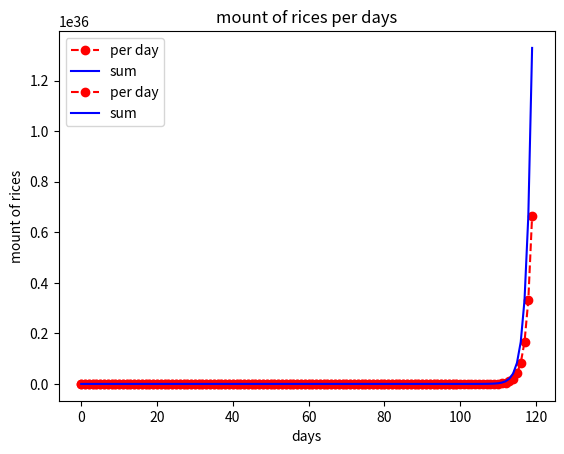

Python code for this plot:
# 【問題1】100日目の米粒の数

rices_list = [1]
sum_rices_list = [1]
days = 100

for i in range(days-1):
    rices_list.append(rices_list[-1]*2)
    sum_rices_list.append(sum_rices_list[-1] + rices_list[-1])

# その日にもらう米の数
for i in range(len(rices_list)):
    print("{}日目の米は{}粒".format(i+1 , rices_list[i]))
    
# その日までに累計でもらう米の数  
for i in range(len(sum_rices_list)):
    print("{}日目までの米の累計は{}粒".format(i+1 , sum_rices_list[i]))

# 解答
print("100日目には合計で米粒をいくつもらっているのか：{}粒".format(sum_rices_list[-1]))

import matplotlib.pyplot as plt

plt.xlabel("days")
plt.ylabel("mount of rices")
plt.title("mount of rices per days")
plt.plot(rices_list, "ro--", label="per day")
plt.plot(sum_rices_list, "b", label="sum")

plt.legend()
plt.show()



# 【問題2】100日目以外の米粒の数

def compute_sorori_shinzaemon(day=100, first_rices=1):
    
    list_n_grains = [first_rices]
    list_total_grains = [list_n_grains[0]]
    for i in range(day-1):
        list_n_grains.append(list_n_grains[-1]*2)
        list_total_grains.append(list_total_grains[-1] + list_n_grains[-1])
        
    return list_n_grains, list_total_grains


past_days = 120
list_n_grains, list_total_grains = compute_sorori_shinzaemon(day=past_days)
print("{}日目の米の数は{}粒で、累計{}粒です。".format(past_days, list_n_grains[-1], list_total_grains[-1]))
      

import matplotlib.pyplot as plt

plt.xlabel("days")
plt.ylabel("mount of rices")
plt.title("mount of rices per days")
plt.plot(list_n_grains, "ro--", label="per day")
plt.plot(list_total_grains, "b", label="sum")

plt.legend()
plt.show() 



# 【問題3】貰える米で何人が何日生活できるか

def able_survive_days(rices, person, rices_per_person = 3250*3):
        
    ''' 
    * 米消費量は一人当たり平均150g/日、約3250粒と仮定
    （参考： https://www.maff.go.jp/j/heya/sodan/1806/03.html ）
    * その３食分を rices_per_person として計算
    '''

    survive_days = rices // (person * rices_per_person)
    
    return survive_days


a_rices = 1329227995784915872903807060280344575
a_person = 16
a_able_survive_days = able_survive_days(a_rices, a_person)

print("{}粒の米で{}人なら、{}日間生活できる。".format(a_rices, a_person, a_able_survive_days))